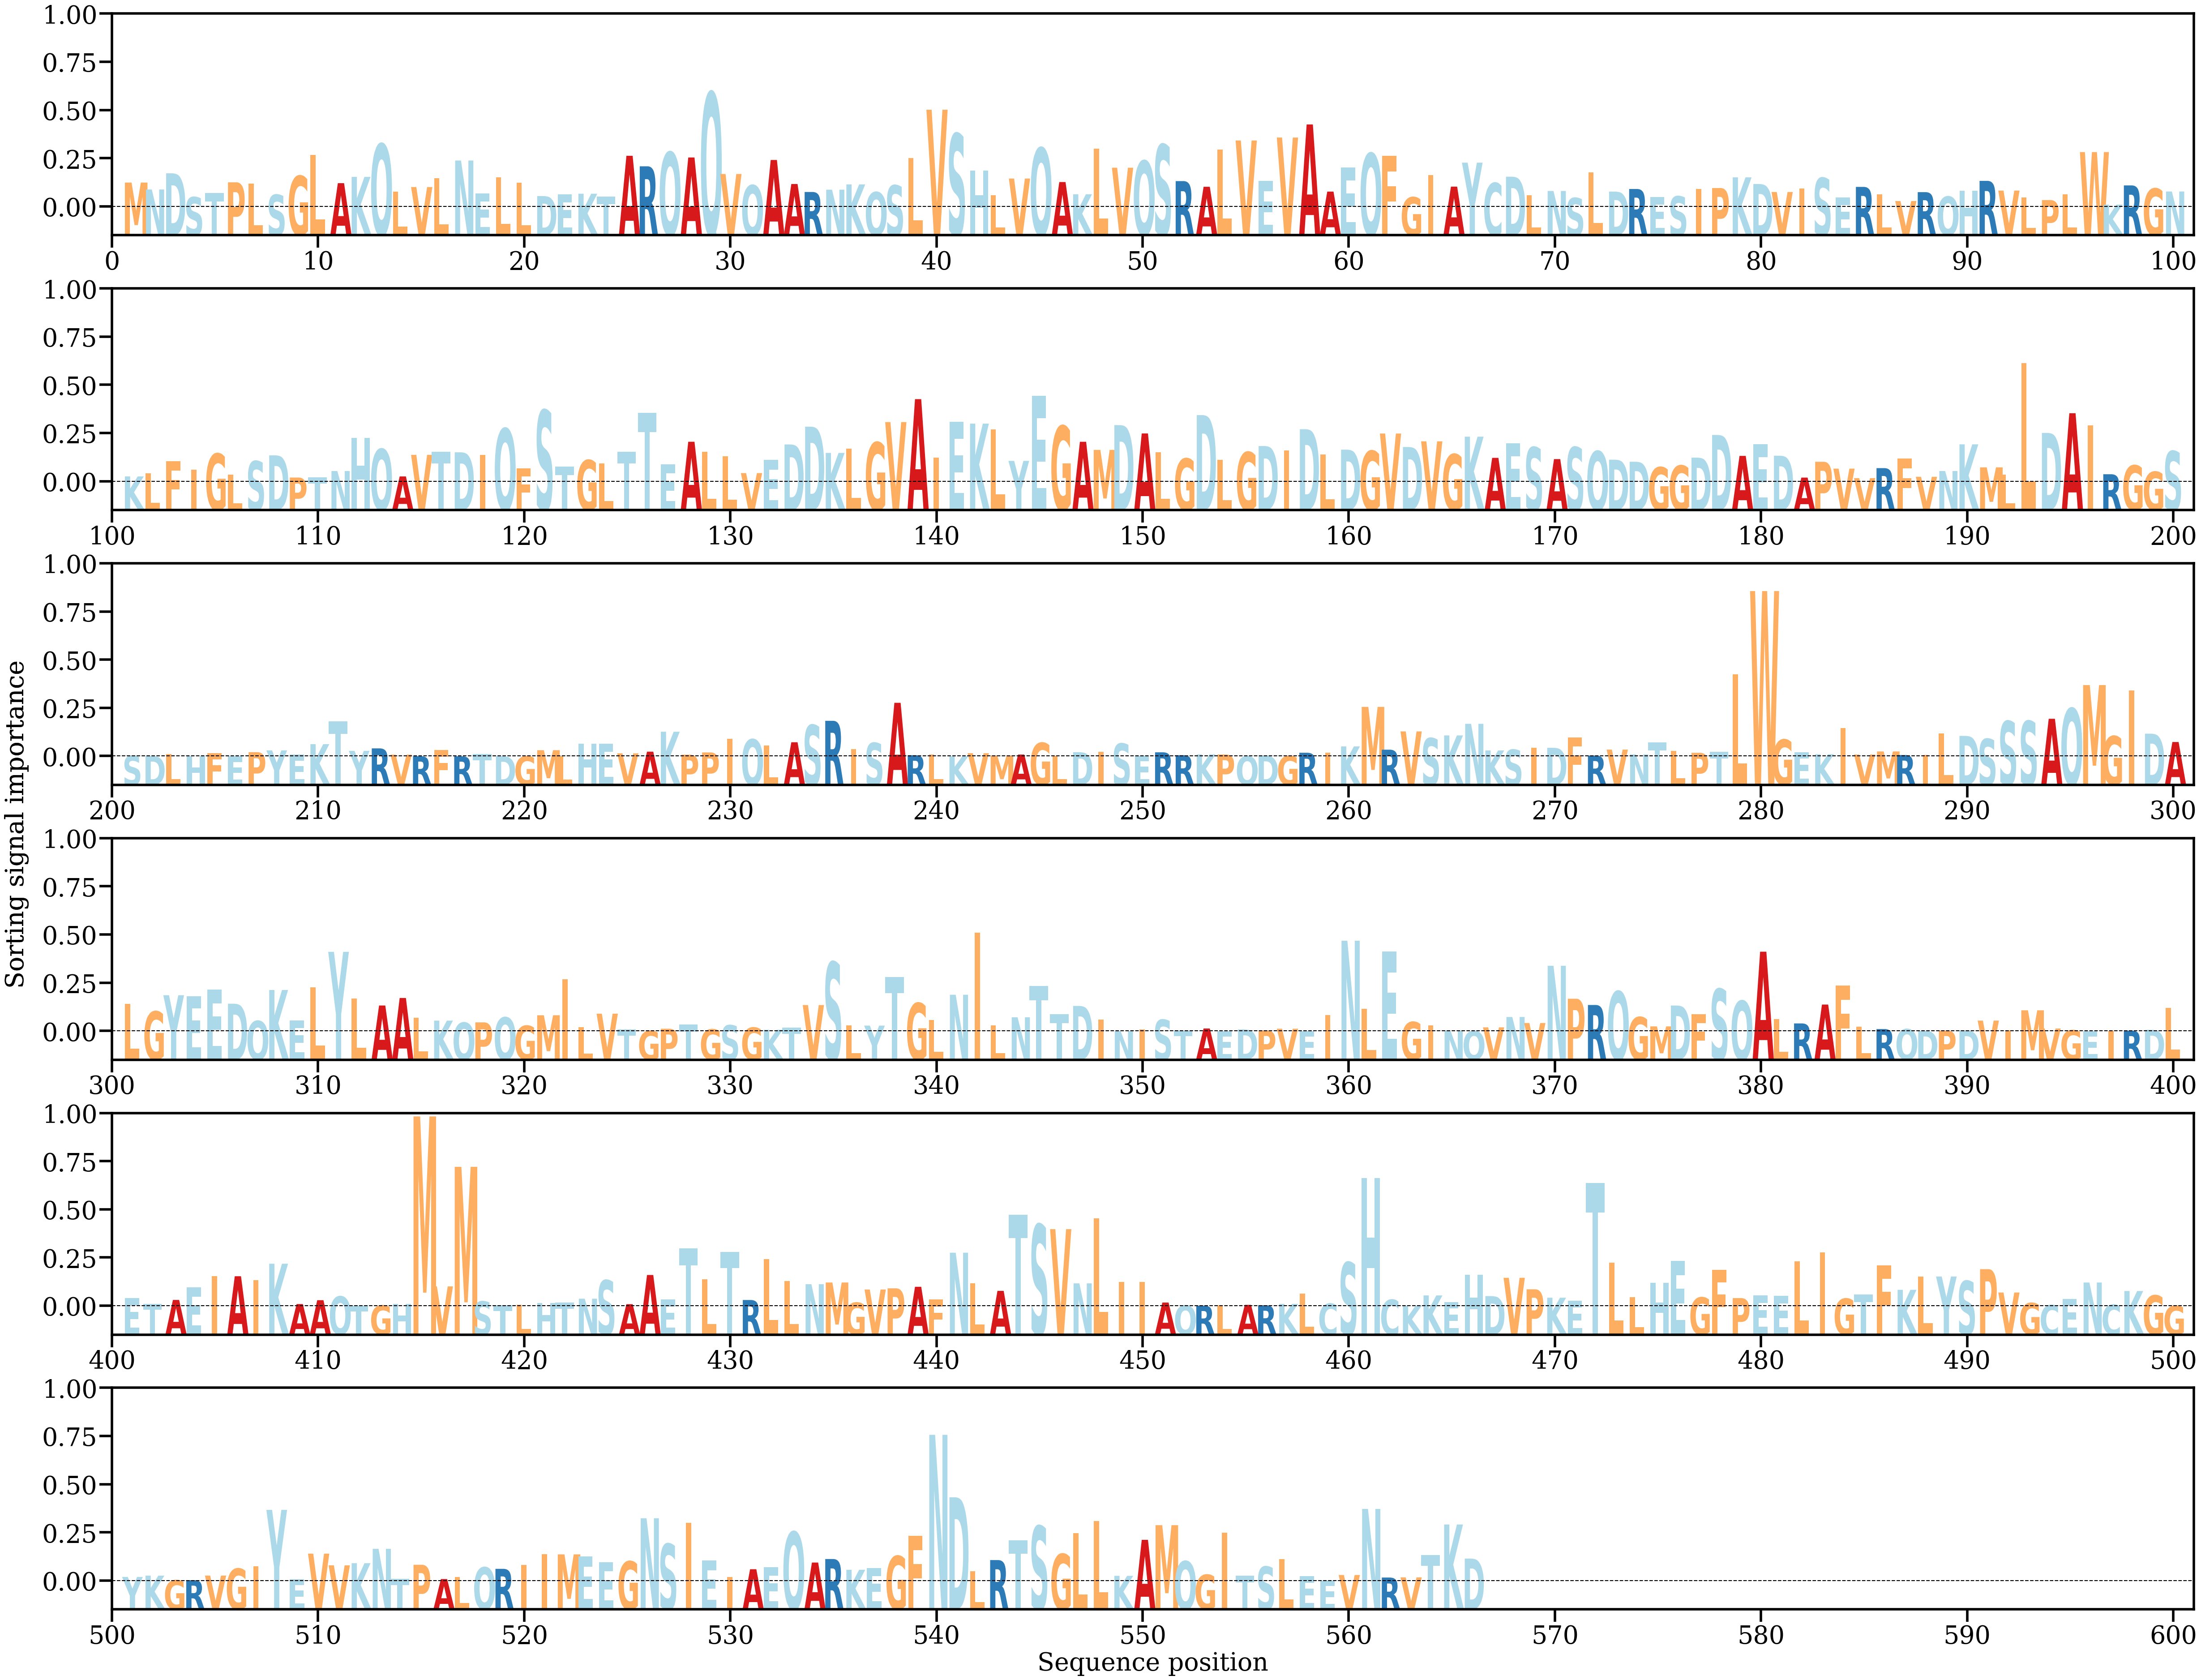

The file beside this chart, header and first rows:
AA, Alpha
M, [0.00179337]
N, [0.0012818]
D, [0.00247522]
S, [0.00071927]
T, [0.00100708]
P, [0.00181051]
L, [0.00173273]
S, [0.00089319]
G, [0.00227853]
L, [0.00383113]
A, [0.00174805]
K, [0.00221073]
Q, [0.0046378]
L, [0.00112175]
V, [0.00146228]
L, [0.00211244]
N, [0.00341878]
E, [0.0009937]
L, [0.00217819]
L, [0.00177359]
D, [0.00079826]
E, [0.00092636]
K, [0.00096909]
T, [0.00076965]
A, [0.0037677]
R, [0.0029915]
Q, [0.00403254]
A, [0.00364329]
Q, [0.00843885]
V, [0.00242468]
Q, [0.00159502]
A, [0.00345812]
A, [0.00168663]
R, [0.00109778]
N, [0.00126701]
K, [0.00165766]
Q, [0.00108547]
S, [0.00158573]
L, [0.00361346]
V, [0.0071661]
S, [0.00539556]
H, [0.00268474]
L, [0.00085807]
V, [0.00208863]
Q, [0.00434852]
A, [0.00183091]
K, [0.00092954]
L, [0.00429135]
V, [0.00288682]
Q, [0.00339283]
S, [0.00459542]
R, [0.00190022]
A, [0.00148149]
L, [0.00421922]
V, [0.00489654]
E, [0.00192362]
V, [0.00511428]
A, [0.00607883]
A, [0.00112645]
E, [0.00291457]
... 506 more rows
